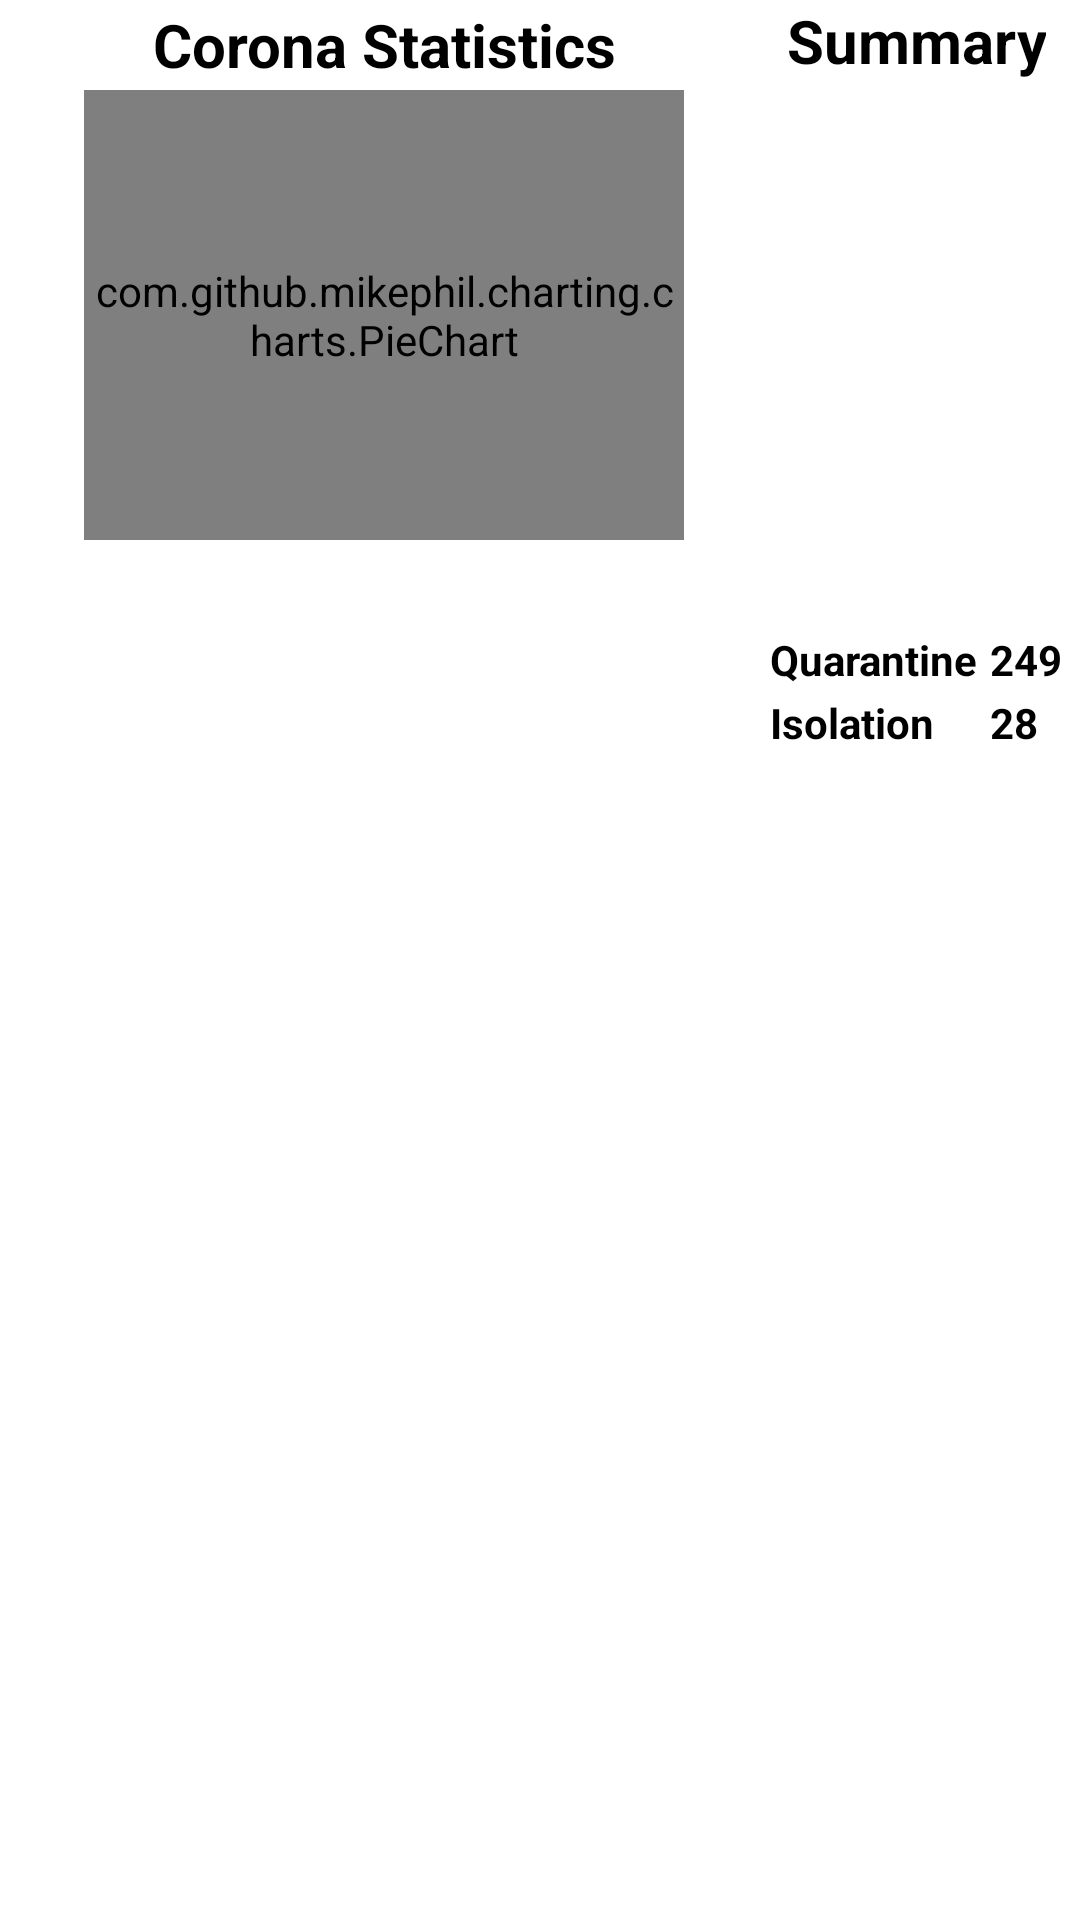

This screen was rendered from an Android layout file. Write that file and the resources it references.
<!-- AndroidManifest.xml: application theme AppTheme -->
<!-- res/layout/activity_landing.xml -->
<?xml version="1.0" encoding="utf-8"?>
<LinearLayout xmlns:android="http://schemas.android.com/apk/res/android"
    xmlns:app="http://schemas.android.com/apk/res-auto"
    xmlns:tools="http://schemas.android.com/tools"
    android:layout_width="match_parent"
    android:layout_height="wrap_content"
    android:background="@drawable/rounded_border"
    android:orientation="vertical"
    tools:context=".LandingActivity">

    <LinearLayout
        android:layout_width="match_parent"
        android:layout_height="match_parent"
        android:orientation="horizontal"
        android:baselineAligned="false">

        <androidx.constraintlayout.widget.ConstraintLayout
            android:id="@+id/constraintLayout"
            android:layout_width="match_parent"
            android:layout_height="wrap_content"
            android:layout_marginBottom="5dp"
            android:layout_marginLeft="5dp"
            android:layout_weight="1"
            android:background="@drawable/rounded_border"
            android:elevation="5dp">

            <TextView
                android:id="@+id/textView14"
                android:layout_width="180dp"
                android:layout_height="30dp"
                android:foregroundGravity="center"
                android:gravity="center"
                android:text="Corona Statistics"
                android:textAlignment="center"
                android:textAllCaps="false"
                android:textColor="#000000"
                android:textSize="20sp"
                android:textStyle="bold"
                app:layout_constraintEnd_toEndOf="parent"
                app:layout_constraintStart_toStartOf="parent"
                app:layout_constraintTop_toTopOf="parent" />

            <com.github.mikephil.charting.charts.PieChart
                android:id="@+id/piechart"
                android:layout_width="200dp"
                android:layout_height="150dp"
                app:layout_constraintEnd_toEndOf="parent"
                app:layout_constraintStart_toStartOf="parent"
                app:layout_constraintTop_toBottomOf="@+id/textView14" />
        </androidx.constraintlayout.widget.ConstraintLayout>

        <androidx.constraintlayout.widget.ConstraintLayout
            android:layout_width="wrap_content"
            android:layout_height="match_parent"
            android:layout_marginBottom="5dp"
            android:layout_marginLeft="5dp"
            android:layout_marginRight="5dp"
            android:background="@drawable/rounded_border"
            android:elevation="5dp">

            <TableLayout
                android:id="@+id/overallSummaryTable"
                android:layout_width="match_parent"
                android:layout_height="wrap_content"
                android:layout_marginTop="10dp"
                app:layout_constraintBottom_toBottomOf="parent"
                app:layout_constraintEnd_toEndOf="parent"
                app:layout_constraintHorizontal_bias="0.43"
                app:layout_constraintStart_toStartOf="parent"
                app:layout_constraintTop_toBottomOf="@+id/textView18"
                app:layout_constraintVertical_bias="0.31">

                <TableRow
                    android:layout_width="match_parent"
                    android:layout_height="match_parent"
                    android:layout_margin="1dp"
                    android:gravity="center"
                    android:textAlignment="center">

                    <TextView
                        android:layout_width="wrap_content"
                        android:layout_height="wrap_content"
                        android:layout_marginRight="4dp"
                        android:text="Quarantine"
                        android:textColor="#000000"
                        android:textStyle="bold" />

                    <TextView
                        android:id="@+id/totalQuarantine"
                        android:layout_width="wrap_content"
                        android:layout_height="wrap_content"
                        android:text="249"
                        android:textColor="#000000"
                        android:textStyle="bold" />
                </TableRow>


                <TableRow
                    android:layout_width="match_parent"
                    android:layout_height="match_parent"
                    android:layout_margin="1dp"
                    android:gravity="center"
                    android:textAlignment="center">

                    <TextView
                        android:layout_width="wrap_content"
                        android:layout_height="wrap_content"
                        android:text="Isolation"
                        android:textColor="#000000"
                        android:textStyle="bold" />

                    <TextView
                        android:id="@+id/totalIsolation"
                        android:layout_width="wrap_content"
                        android:layout_height="wrap_content"
                        android:text="28"
                        android:textColor="#000000"
                        android:textStyle="bold" />

                </TableRow>


            </TableLayout>

            <TextView
                android:id="@+id/textView18"
                android:layout_width="wrap_content"
                android:layout_height="wrap_content"
                android:foregroundGravity="center"
                android:gravity="center"
                android:text="Summary"
                android:textAlignment="center"
                android:textAllCaps="false"
                android:textColor="#000000"
                android:textSize="20sp"
                android:textStyle="bold"
                app:layout_constraintEnd_toEndOf="parent"
                app:layout_constraintStart_toStartOf="parent"
                app:layout_constraintTop_toTopOf="parent" />

        </androidx.constraintlayout.widget.ConstraintLayout>

    </LinearLayout>

    <LinearLayout
        android:layout_width="match_parent"
        android:layout_height="0dp"
        android:layout_weight="1"
        android:orientation="vertical">

        <androidx.constraintlayout.widget.ConstraintLayout
            android:layout_width="match_parent"
            android:layout_height="wrap_content"
            android:layout_marginBottom="5dp"
            android:layout_marginLeft="5dp"
            android:layout_marginRight="5dp"
            android:background="@drawable/rounded_border"
            android:elevation="5dp">

            <TextView
                android:id="@+id/textView4"
                android:layout_width="wrap_content"
                android:layout_height="wrap_content"
                android:foregroundGravity="center"
                android:gravity="center"
                android:text="Down Quarantine"
                android:textAlignment="center"
                android:textAllCaps="false"
                android:textColor="#000000"
                android:textSize="20sp"
                android:textStyle="bold"
                app:layout_constraintEnd_toEndOf="parent"
                app:layout_constraintStart_toStartOf="parent"
                app:layout_constraintTop_toTopOf="parent" />


            <com.github.mikephil.charting.charts.BarChart
                android:id="@+id/barChart"
                android:layout_width="match_parent"
                android:layout_height="200dp"
                android:layout_marginTop="30dp"
                app:layout_constraintBottom_toBottomOf="parent"
                app:layout_constraintEnd_toEndOf="parent"
                app:layout_constraintStart_toStartOf="parent"
                app:layout_constraintTop_toTopOf="parent" />
        </androidx.constraintlayout.widget.ConstraintLayout>
    </LinearLayout>

    <Button
        android:id="@+id/btnViewQuarantinedPers"
        android:layout_width="match_parent"
        android:layout_height="wrap_content"
        android:text="view quarantined pers" />

    <Button
        android:id="@+id/btnGenerateReport"
        android:layout_width="match_parent"
        android:layout_height="wrap_content"
        android:text="generate report" />

    <Button
        android:id="@+id/btnViewIsolatedPers"
        android:layout_width="match_parent"
        android:layout_height="wrap_content"
        android:text="view isolated pers" />


</LinearLayout>
<!-- resources referenced by this layout -->
<resources>
  <style name="AppTheme" parent="Theme.MaterialComponents.Light.DarkActionBar">
  
          
          <item name="colorPrimary">#283D4D</item>
          <item name="colorPrimaryDark">#223442</item>
          <item name="colorAccent">#95AFBA</item>
          <item name="materialCalendarStyle">@style/Widget.MaterialComponents.MaterialCalendar</item>
          <item name="materialCalendarFullscreenTheme">
              @style/ThemeOverlay.MaterialComponents.MaterialCalendar.Fullscreen
          </item>
          <item name="materialCalendarTheme">@style/ThemeOverlay.MaterialComponents.MaterialCalendar
          </item>
      </style>
</resources>
